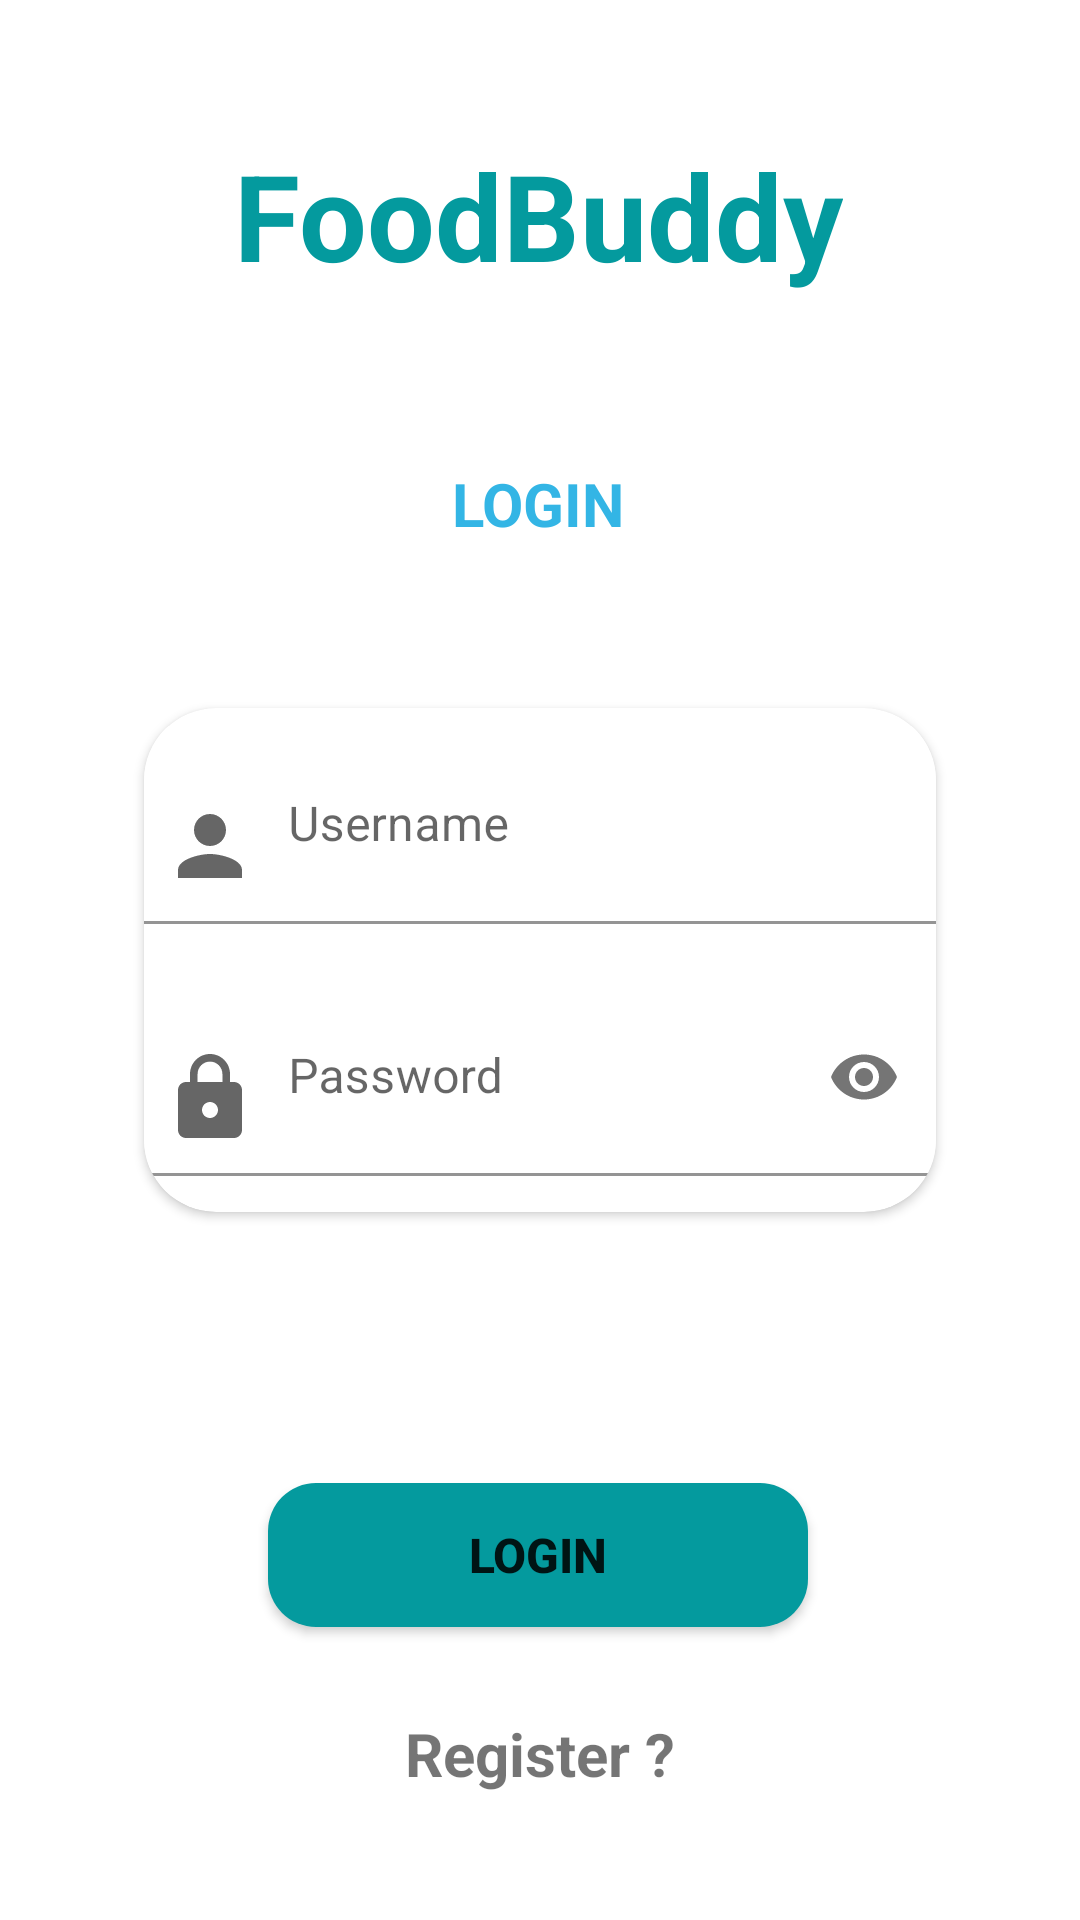

The Android layout XML behind this screen, and the referenced resources:
<!-- AndroidManifest.xml: application theme Theme.Foodbuddy -->
<!-- res/layout/activity_main.xml -->
<?xml version="1.0" encoding="utf-8"?>
<androidx.constraintlayout.widget.ConstraintLayout
    xmlns:android="http://schemas.android.com/apk/res/android"
    xmlns:app="http://schemas.android.com/apk/res-auto"
    xmlns:tools="http://schemas.android.com/tools"
    android:layout_width="match_parent"
    android:layout_height="match_parent"
    android:layout_marginBottom="0dp"
    android:background="@drawable/fdbg"
    tools:context=".MainActivity">

    <TextView
        android:id="@+id/textView"
        android:layout_width="wrap_content"
        android:layout_height="wrap_content"
        android:layout_marginTop="45dp"
        android:text="FoodBuddy"
        android:textColor="#049A9E"
        android:textSize="40sp"
        android:textStyle="bold"
        app:layout_constraintEnd_toEndOf="parent"
        app:layout_constraintHorizontal_bias="0.497"
        app:layout_constraintStart_toStartOf="parent"
        app:layout_constraintTop_toTopOf="parent" />


    <androidx.cardview.widget.CardView
        android:id="@+id/cardView"
        android:layout_width="0dp"
        android:layout_height="wrap_content"
        android:layout_marginStart="48dp"
        android:layout_marginEnd="48dp"
        app:cardCornerRadius="24dp"
        app:layout_constraintBottom_toBottomOf="parent"
        app:layout_constraintEnd_toEndOf="parent"
        app:layout_constraintStart_toStartOf="parent"
        app:layout_constraintTop_toTopOf="parent">

        <LinearLayout
            android:layout_width="match_parent"
            android:layout_height="match_parent"
            android:orientation="vertical">

            <com.google.android.material.textfield.TextInputLayout
                android:layout_width="match_parent"
                android:layout_height="match_parent"
                android:layout_marginTop="6dp"
                android:layout_marginBottom="12dp"
                app:boxBackgroundColor="@color/white">

                <com.google.android.material.textfield.TextInputEditText
                    android:id="@+id/username"
                    android:layout_width="match_parent"
                    android:layout_height="wrap_content"
                    android:drawableStart="@drawable/ic_person"
                    android:drawablePadding="10dp"
                    android:hint="Username"
                    android:inputType="textEmailAddress"
                    android:paddingStart="6dp"
                    android:paddingEnd="6dp" />
            </com.google.android.material.textfield.TextInputLayout>

            <com.google.android.material.textfield.TextInputLayout
                android:layout_width="match_parent"
                android:layout_height="wrap_content"
                android:layout_marginTop="6dp"
                android:layout_marginBottom="12dp"
                app:boxBackgroundColor="@color/white"
                app:passwordToggleEnabled="true">

                <com.google.android.material.textfield.TextInputEditText
                    android:id="@+id/password"
                    android:layout_width="match_parent"
                    android:layout_height="wrap_content"
                    android:drawableStart="@drawable/ic_lock"
                    android:drawablePadding="10dp"
                    android:hint="Password"
                    android:inputType="textPassword"
                    android:paddingStart="6dp"
                    android:paddingEnd="6dp" />
            </com.google.android.material.textfield.TextInputLayout>
        </LinearLayout>
    </androidx.cardview.widget.CardView>


    <Button
        android:id="@+id/login"
        android:layout_width="180dp"
        android:layout_height="wrap_content"
        android:layout_marginBottom="50dp"
        android:background="@drawable/login_btn_bg"
        android:text="LOGIN"
        android:textSize="16sp"
        android:textStyle="bold"
        app:backgroundTint="#049A9E"
        app:layout_constraintBottom_toBottomOf="parent"
        app:layout_constraintEnd_toEndOf="parent"
        app:layout_constraintHorizontal_bias="0.497"
        app:layout_constraintStart_toStartOf="parent"
        app:layout_constraintTop_toTopOf="parent"
        app:layout_constraintVertical_bias="0.912" />

    <TextView
        android:id="@+id/textView5"
        android:layout_width="wrap_content"
        android:layout_height="wrap_content"
        android:paddingBottom="10dp"
        android:text="LOGIN"
        android:textColor="@android:color/holo_blue_light"
        android:textSize="20sp"
        android:textStyle="bold"
        app:layout_constraintBottom_toBottomOf="parent"
        app:layout_constraintEnd_toEndOf="parent"
        app:layout_constraintHorizontal_bias="0.498"
        app:layout_constraintStart_toStartOf="parent"
        app:layout_constraintTop_toTopOf="parent"
        app:layout_constraintVertical_bias="0.256" />

    <TextView
        android:id="@+id/moveREG"
        android:layout_width="wrap_content"
        android:layout_height="wrap_content"
        android:layout_marginBottom="28dp"
        android:clickable="true"
        android:text="Register ?"
        android:textSize="20sp"
        android:textStyle="bold"
        app:layout_constraintBottom_toBottomOf="parent"
        app:layout_constraintEnd_toEndOf="parent"
        app:layout_constraintStart_toStartOf="parent"
        app:layout_constraintTop_toTopOf="parent"
        app:layout_constraintVertical_bias="0.976" />

</androidx.constraintlayout.widget.ConstraintLayout>
<!-- resources referenced by this layout -->
<resources>
  <!-- drawable ic_lock (drawable) -->
  <vector android:autoMirrored="true" android:height="32dp"
      android:tint="?attr/colorControlNormal" android:viewportHeight="24"
      android:viewportWidth="24" android:width="32dp" xmlns:android="http://schemas.android.com/apk/res/android">
      <path android:fillColor="@android:color/white" android:pathData="M18,8h-1L17,6c0,-2.76 -2.24,-5 -5,-5S7,3.24 7,6v2L6,8c-1.1,0 -2,0.9 -2,2v10c0,1.1 0.9,2 2,2h12c1.1,0 2,-0.9 2,-2L20,10c0,-1.1 -0.9,-2 -2,-2zM12,17c-1.1,0 -2,-0.9 -2,-2s0.9,-2 2,-2 2,0.9 2,2 -0.9,2 -2,2zM15.1,8L8.9,8L8.9,6c0,-1.71 1.39,-3.1 3.1,-3.1 1.71,0 3.1,1.39 3.1,3.1v2z"/>
  </vector>
  <!-- drawable ic_person (drawable) -->
  <vector android:autoMirrored="true" android:height="32dp"
      android:tint="?attr/colorControlNormal" android:viewportHeight="24"
      android:viewportWidth="24" android:width="32dp" xmlns:android="http://schemas.android.com/apk/res/android">
      <path android:fillColor="@android:color/white" android:pathData="M12,12c2.21,0 4,-1.79 4,-4s-1.79,-4 -4,-4 -4,1.79 -4,4 1.79,4 4,4zM12,14c-2.67,0 -8,1.34 -8,4v2h16v-2c0,-2.66 -5.33,-4 -8,-4z"/>
  </vector>
  <!-- drawable login_btn_bg (drawable) -->
  <?xml version="1.0" encoding="utf-8"?>
  <shape xmlns:android="http://schemas.android.com/apk/res/android" android:shape="rectangle">
      <gradient android:endColor="#2A8EAC" android:startColor="@color/white" android:angle="45" />
      <corners android:radius="16dp" />
  </shape>
  <style name="Theme.Foodbuddy" parent="Theme.MaterialComponents.DayNight.DarkActionBar">
          
          <item name="colorPrimary">#4F555B</item>
          <item name="colorPrimaryVariant">@color/purple_700</item>
          <item name="colorOnPrimary">@color/white</item>
          
          <item name="colorSecondary">@color/teal_200</item>
          <item name="colorSecondaryVariant">@color/teal_700</item>
          <item name="colorOnSecondary">@color/black</item>
          
          <item name="android:statusBarColor" tools:targetApi="l">?attr/colorPrimaryVariant</item>
          
      </style>
  <!-- not gathered from this repository: default colours our renderer supplied (Android Studio template values) -->
  <color name="purple_700">#FF3700B3</color>
  <color name="teal_200">#FF03DAC5</color>
  <color name="teal_700">#FF018786</color>
  <color name="black">#FF000000</color>
  <color name="white">#FFFFFFFF</color>
</resources>
